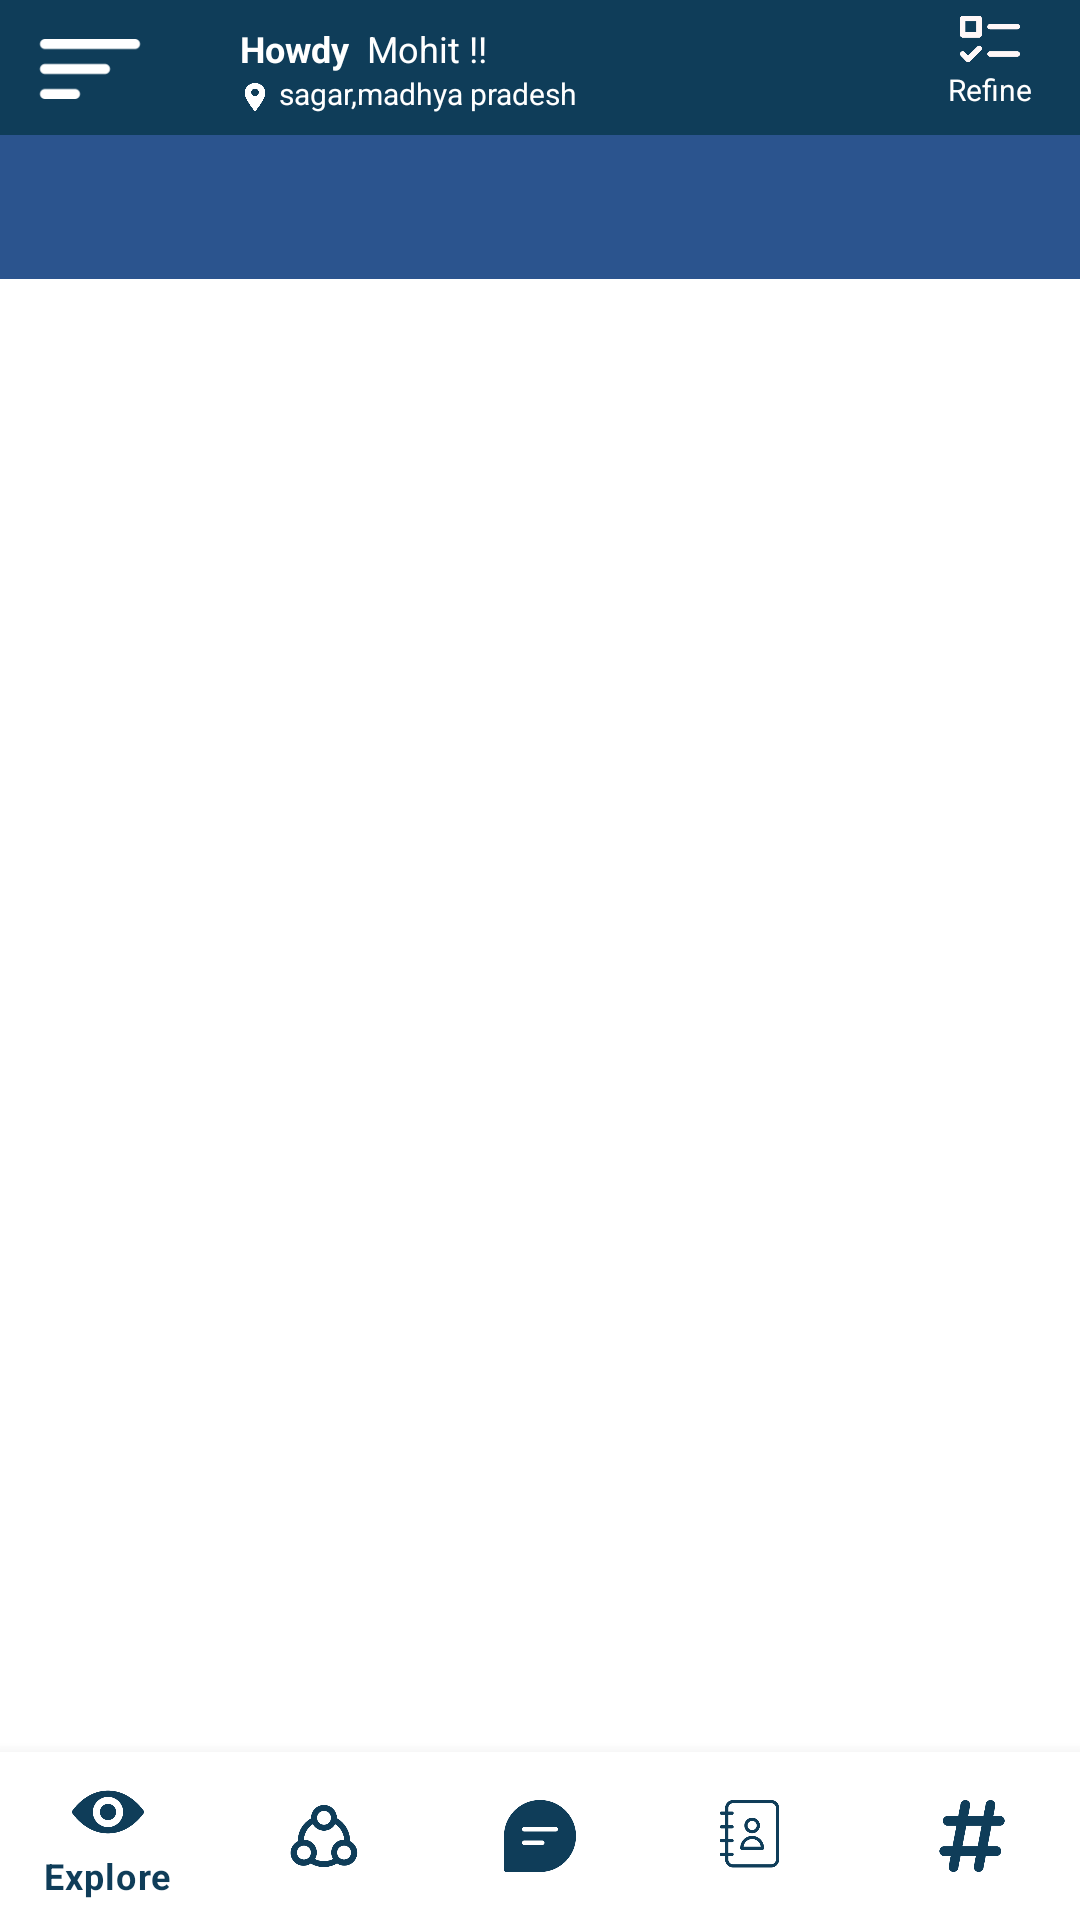

Layout XML and referenced resources for this Android screen:
<!-- AndroidManifest.xml: application theme Theme.TestScreensExam -->
<!-- res/layout/activity_explorer.xml -->
<?xml version="1.0" encoding="utf-8"?>
<androidx.constraintlayout.widget.ConstraintLayout xmlns:android="http://schemas.android.com/apk/res/android"
    xmlns:app="http://schemas.android.com/apk/res-auto"
    xmlns:tools="http://schemas.android.com/tools"
    android:layout_width="match_parent"
    android:layout_height="match_parent"
    android:orientation="vertical"
    tools:context=".ExplorerActivity">
<RelativeLayout
    android:layout_width="match_parent"
    android:layout_height="match_parent"
    android:orientation="vertical">

    <RelativeLayout
        android:layout_width="match_parent"
        android:layout_height="45dp"
        android:layout_alignParentTop="true"
        android:id="@+id/topBar"
        android:background="@color/netcalf">


        <ImageView
            android:layout_width="40dp"
            android:layout_height="40dp"
            android:layout_alignParentLeft="true"
            android:background="@drawable/sort"
            android:id="@+id/imageSlideBar"
            android:layout_marginStart="10dp"
            android:layout_marginEnd="30dp"
            android:layout_marginTop="3dp"/>

        <TextView
            android:layout_width="wrap_content"
            android:layout_height="wrap_content"
            android:layout_toRightOf="@+id/imageSlideBar"
            android:text="Howdy  "
            android:layout_marginTop="8dp"
            android:textStyle="bold"
            android:background="@color/netcalf"
            android:id="@+id/Howdy"
            android:textSize="12dp"
            android:textColor="@color/white"
            />
        <TextView
            android:layout_width="wrap_content"
            android:layout_height="wrap_content"
            android:layout_toRightOf="@+id/Howdy"
            android:text="Mohit !!"
            android:layout_marginTop="8dp"
            android:id="@+id/nameTxt"
            android:textSize="12dp"
            android:textColor="@color/white"
            />


        <ImageView
            android:layout_width="10dp"
            android:layout_height="10dp"

            android:src="@drawable/map"
            android:id="@+id/locationIcon"
            android:layout_toRightOf="@+id/imageSlideBar"
            android:layout_marginEnd="3dp"
            android:layout_below="@id/Howdy"
            android:layout_marginTop="3dp"/>
        <TextView
            android:layout_width="wrap_content"
            android:layout_height="wrap_content"
           android:layout_toRightOf="@+id/locationIcon"
            android:text="sagar,madhya pradesh"
            android:id="@+id/location"
            android:textSize="10dp"
            android:layout_below="@+id/Howdy"
            android:textColor="@color/white"
            />


        <ImageView
            android:layout_width="20dp"
            android:layout_height="20dp"
            android:layout_alignParentRight="true"
            android:background="@drawable/checklist"
            android:id="@+id/refineBtn"
            android:layout_marginStart="10dp"
            android:layout_marginEnd="20dp"
            android:layout_marginTop="3dp"/>

        <TextView
            android:layout_width="wrap_content"
            android:layout_height="wrap_content"
            android:layout_alignParentRight="true"
            android:text="Refine"
            android:id="@+id/refineTxt"
            android:layout_marginStart="1dp"
            android:layout_marginEnd="16dp"
            android:textSize="10dp"
            android:layout_below="@+id/refineBtn"
            android:textColor="@color/white"
            />
    </RelativeLayout>



    <com.google.android.material.tabs.TabLayout
        android:id="@+id/tabLayout"
        android:layout_below="@+id/topBar"
        android:layout_width="match_parent"
        android:layout_marginBottom="20dp"
        android:background="@color/netcalfLight"
        app:tabTextColor="@color/white"
        app:tabIndicatorColor="@color/white"
        android:layout_height="wrap_content">



    </com.google.android.material.tabs.TabLayout>





    <androidx.viewpager2.widget.ViewPager2
        android:id="@+id/viewPager"
        android:layout_width="match_parent"
        android:layout_height="match_parent"
        android:layout_below="@id/tabLayout"

       />




    <com.google.android.material.bottomnavigation.BottomNavigationView
        android:layout_width="match_parent"
        android:layout_height="wrap_content"
        android:layout_alignParentBottom="true"
        app:itemIconTint="#0F3D59"
        app:menu="@menu/bot_nav"
        app:itemTextColor="@color/netcalf"
        android:id="@+id/botNav"/>



</RelativeLayout>


</androidx.constraintlayout.widget.ConstraintLayout>
<!-- resources referenced by this layout -->
<resources>
  <color name="netcalf">#0F3D59</color>
  <color name="netcalfLight">#2B548E</color>
  <color name="white">#FFFFFFFF</color>
  <!-- drawable checklist: png bitmap (drawable, 7535 bytes) -->
  <!-- drawable map: png bitmap (drawable, 6663 bytes) -->
  <!-- drawable sort: png bitmap (drawable, 1019 bytes) -->
  <style name="Theme.TestScreensExam" parent="Theme.MaterialComponents.DayNight.DarkActionBar">
          
          <item name="colorPrimary">@color/purple_500</item>
          <item name="colorPrimaryVariant">@color/purple_700</item>
          <item name="colorOnPrimary">@color/white</item>
          
          <item name="colorSecondary">@color/teal_200</item>
          <item name="colorSecondaryVariant">@color/teal_700</item>
          <item name="colorOnSecondary">@color/black</item>
          
          <item name="android:statusBarColor">?attr/colorPrimaryVariant</item>
          <item name="windowNoTitle">true</item>
          <item name="windowActionBar">false</item>
          
      </style>
  <color name="purple_500">#FF6200EE</color>
  <color name="purple_700">#FF3700B3</color>
  <color name="teal_200">#FF03DAC5</color>
  <color name="teal_700">#FF018786</color>
  <color name="black">#FF000000</color>
</resources>
